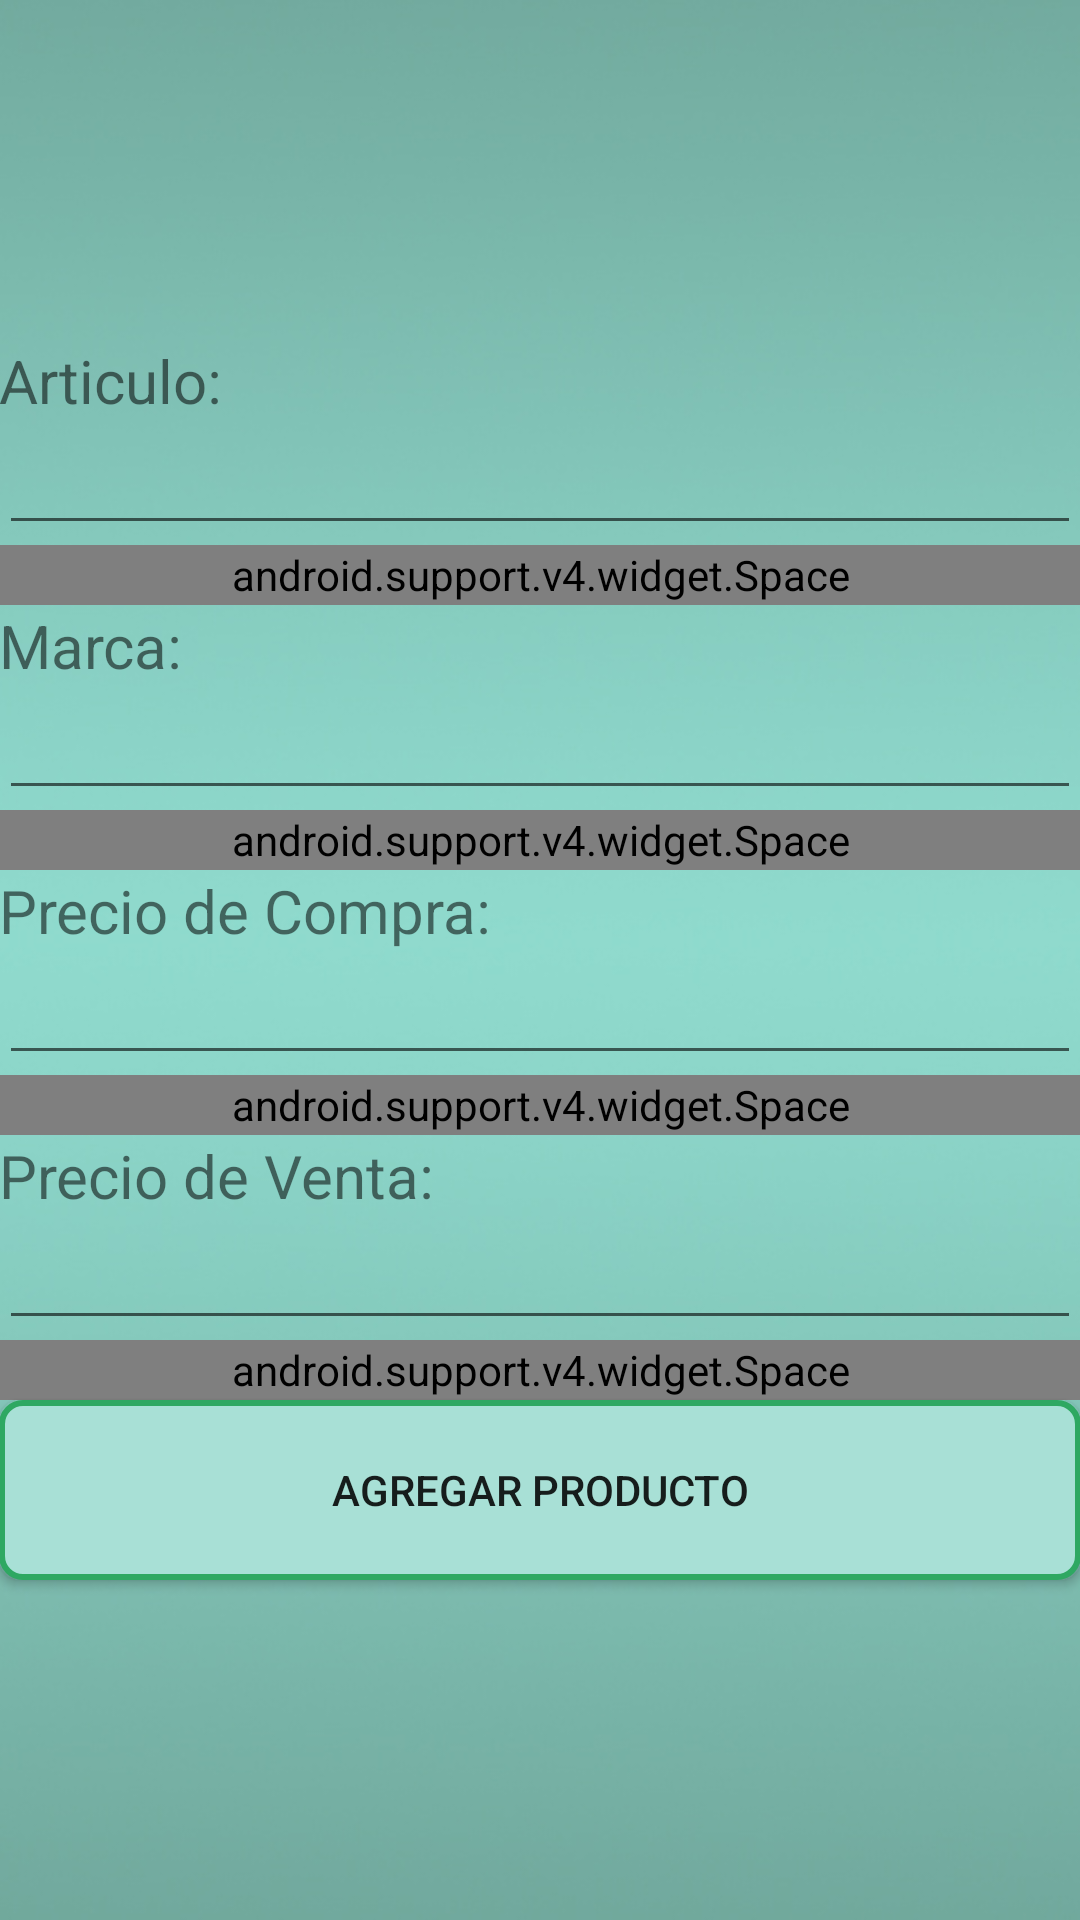

Here is an Android app screen rendered from its layout file. Give the layout XML and the strings, colors and styles it references.
<!-- AndroidManifest.xml: application theme BaseStyle -->
<!-- res/layout/activity_agregar.xml -->
<?xml version="1.0" encoding="utf-8"?>
<RelativeLayout xmlns:android="http://schemas.android.com/apk/res/android"
    xmlns:tools="http://schemas.android.com/tools"
    android:layout_width="match_parent"
    android:layout_height="match_parent"
    android:paddingBottom="@dimen/activity_vertical_margin"
    android:paddingLeft="@dimen/activity_horizontal_margin"
    android:paddingRight="@dimen/activity_horizontal_margin"
    android:paddingTop="@dimen/activity_vertical_margin"
    tools:context="app.miandrusic.ivan.com.consultorstock.AgregarActivity">

    <LinearLayout
        android:orientation="vertical"
        android:layout_width="match_parent"
        android:layout_height="match_parent"
        android:layout_centerVertical="true"
        android:layout_centerHorizontal="true"
        android:gravity="center_vertical">

        <TextView
            android:layout_width="wrap_content"
            android:layout_height="wrap_content"
            android:text="@string/articulo"
            android:id="@+id/textView"
            android:textSize="20sp" />

        <EditText
            android:layout_width="match_parent"
            android:layout_height="wrap_content"
            android:id="@+id/edtArticulo"
            android:layout_gravity="center_horizontal"
            android:inputType="none" />

        <android.support.v4.widget.Space
            android:layout_width="match_parent"
            android:layout_height="20dp" />

        <TextView
            android:layout_width="wrap_content"
            android:layout_height="wrap_content"
            android:text="@string/marca"
            android:id="@+id/textView2"
            android:textSize="20sp" />

        <EditText
            android:layout_width="match_parent"
            android:layout_height="wrap_content"
            android:id="@+id/edtMarca"
            android:inputType="none" />

        <android.support.v4.widget.Space
            android:layout_width="match_parent"
            android:layout_height="20dp" />

        <TextView
            android:layout_width="wrap_content"
            android:layout_height="wrap_content"
            android:text="@string/precio_de_compra"
            android:id="@+id/textView3"
            android:textSize="20sp" />

        <EditText
            android:layout_width="match_parent"
            android:layout_height="wrap_content"
            android:id="@+id/edtPrec_Comp"
            android:inputType="none" />

        <android.support.v4.widget.Space
            android:layout_width="match_parent"
            android:layout_height="20dp" />

        <TextView
            android:layout_width="wrap_content"
            android:layout_height="wrap_content"
            android:text="@string/precio_para_la_venta"
            android:id="@+id/textView4"
            android:textSize="20sp" />

        <EditText
            android:layout_width="match_parent"
            android:layout_height="wrap_content"
            android:id="@+id/edtPrecio_Venta"
            android:inputType="none" />

        <android.support.v4.widget.Space
            android:layout_width="match_parent"
            android:layout_height="20dp" />

        <Button
            android:layout_width="match_parent"
            android:layout_height="60dp"
            android:text="@string/agregar_producto"
            android:background="@drawable/botones"
            android:id="@+id/btnAgregar"
            android:onClick="onClick"
            android:nestedScrollingEnabled="false" />
    </LinearLayout>

</RelativeLayout>
<!-- resources referenced by this layout -->
<resources>
  <!-- drawable botones (drawable) -->
  <?xml version="1.0" encoding="utf-8"?>
  <selector xmlns:android="http://schemas.android.com/apk/res/android">
  
      <item android:state_pressed="true">
          <shape>
  
              <solid
                  android:color="#88b7af" />
              <stroke
                  android:width="2dp"
                  android:color="#e77223" />
              <corners
                  android:radius="6dp" />
              <padding
                  android:left="10dp"
                  android:top="10dp"
                  android:right="10dp"
                  android:bottom="10dp" />
          </shape>
      </item>
      <item>
          <shape>
              <gradient
                  android:startColor="#a8e0d6"
                  android:endColor="#a8e0d6"
                  android:angle="270" />
              <stroke
                  android:width="2dp"
                  android:color="#2ea862" />
              <corners
                   android:radius="7dp" />
              <padding
                  android:left="10dp"
                  android:top="10dp"
                  android:right="10dp"
                  android:bottom="10dp" />
  
          </shape>
      </item>
  
  </selector>
  <string name="agregar_producto">Agregar Producto</string>
  <string name="articulo">Articulo: </string>
  <string name="marca">Marca: </string>
  <string name="precio_de_compra">Precio de Compra: </string>
  <string name="precio_para_la_venta">Precio de Venta: </string>
  <style name="BaseStyle" parent="Base.Theme.AppCompat.Light.DarkActionBar">
          <item name="android:windowBackground">@drawable/fondo</item>
      </style>
  <!-- drawable fondo: jpg bitmap (drawable, 82401 bytes) -->
</resources>
